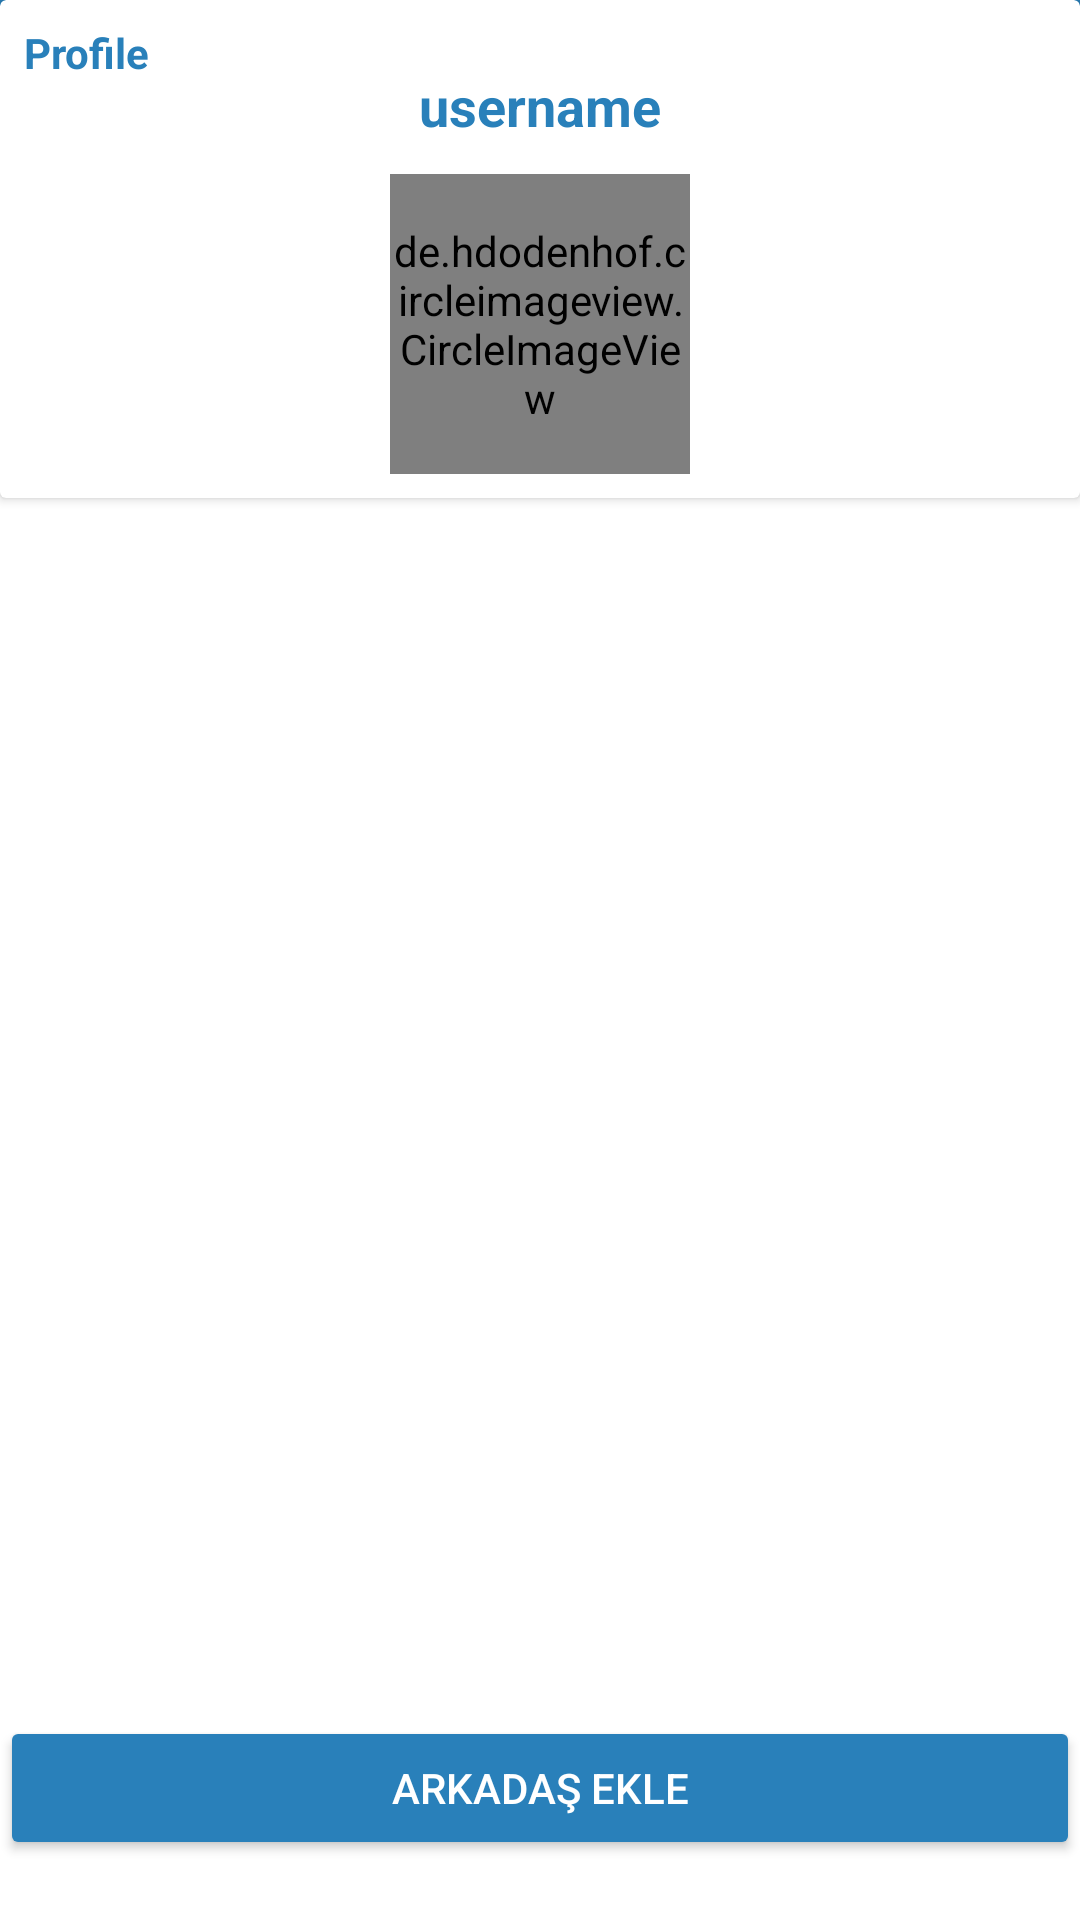

The Android layout XML behind this screen, and the referenced resources:
<!-- AndroidManifest.xml: application theme AppTheme -->
<!-- res/layout/activity_other_user.xml -->
<?xml version="1.0" encoding="utf-8"?>
<RelativeLayout xmlns:android="http://schemas.android.com/apk/res/android"
    xmlns:app="http://schemas.android.com/apk/res-auto"
    xmlns:tools="http://schemas.android.com/tools"
    android:layout_width="match_parent"
    android:layout_height="match_parent"
    android:background="@color/white"
    tools:context=".OtherUserActivity">



    <android.support.v7.widget.Toolbar
        android:id="@+id/toolbar"
        android:layout_width="match_parent"
        android:layout_height="wrap_content"
        android:background="@color/colorPrimaryDark"
        android:theme="@style/Base.ThemeOverlay.AppCompat.Dark.ActionBar"
        app:popupTheme="@style/MenuStyle"
        >

        <de.hdodenhof.circleimageview.CircleImageView
            android:layout_width="30dp"
            android:layout_height="30dp"
            android:id="@+id/profile_imagee"/>

        <TextView
            android:layout_width="wrap_content"
            android:layout_height="wrap_content"
            android:id="@+id/usernamee"
            android:layout_marginLeft="25dp"
            android:textColor="#fff"
            android:textStyle="bold"
            android:layout_marginStart="25dp" />

    </android.support.v7.widget.Toolbar>


    <android.support.v7.widget.CardView
        android:layout_width="match_parent"
        android:layout_height="wrap_content">


        <RelativeLayout
            android:layout_width="match_parent"
            android:padding="8dp"
            android:layout_height="wrap_content">


            <TextView
                android:layout_width="wrap_content"
                android:layout_height="wrap_content"
                android:text="Profile"
                android:textColor="@color/colorPrimaryDark"
                android:textStyle="bold"/>

            <de.hdodenhof.circleimageview.CircleImageView
                android:layout_width="100dp"
                android:layout_height="100dp"
                android:id="@+id/profile_image_other_user"
                android:layout_centerHorizontal="true"
                android:layout_marginTop="50dp"
                android:src="@mipmap/ic_launcher"/>

            <TextView
                android:layout_width="wrap_content"
                android:layout_height="wrap_content"
                android:text="username"
                android:layout_below="@id/profile_image"
                android:layout_centerHorizontal="true"
                android:layout_marginTop="15dp"
                android:textColor="@color/colorPrimaryDark"
                android:textStyle="bold"
                android:id="@+id/username_other_user"
                android:textSize="18sp"
                android:layout_marginBottom="20dp"/>





        </RelativeLayout>

    </android.support.v7.widget.CardView>

    <Button
        android:id="@+id/btn_arkadas_ekle"
        android:layout_width="match_parent"
        android:layout_height="wrap_content"
        android:layout_alignParentBottom="true"
        android:layout_centerHorizontal="true"
        android:layout_marginBottom="20dp"
        android:backgroundTint="@color/iconrengi"
        android:text="Arkadaş ekle"
        android:textColor="@android:color/white" />
</RelativeLayout>
<!-- resources referenced by this layout -->
<resources>
  <color name="colorPrimaryDark">#2980ba</color>
  <color name="iconrengi">#2980ba</color>
  <color name="white">#fff</color>
  <!-- mipmap ic_launcher: png bitmap (mipmap-hdpi, 1904 bytes) -->
  <style name="MenuStyle" parent="Theme.AppCompat.Light">
          <item name="android:background">@android:color/white</item>
  
      </style>
  <style name="AppTheme" parent="Theme.AppCompat.Light.NoActionBar">
          
          <item name="colorPrimary">@color/colorPrimary</item>
          <item name="colorPrimaryDark">@color/colorPrimaryDark</item>
          <item name="colorAccent">@color/colorAccent</item>
      </style>
  <color name="colorPrimary">#3F51B5</color>
  <color name="colorAccent">#226e6e</color>
</resources>
